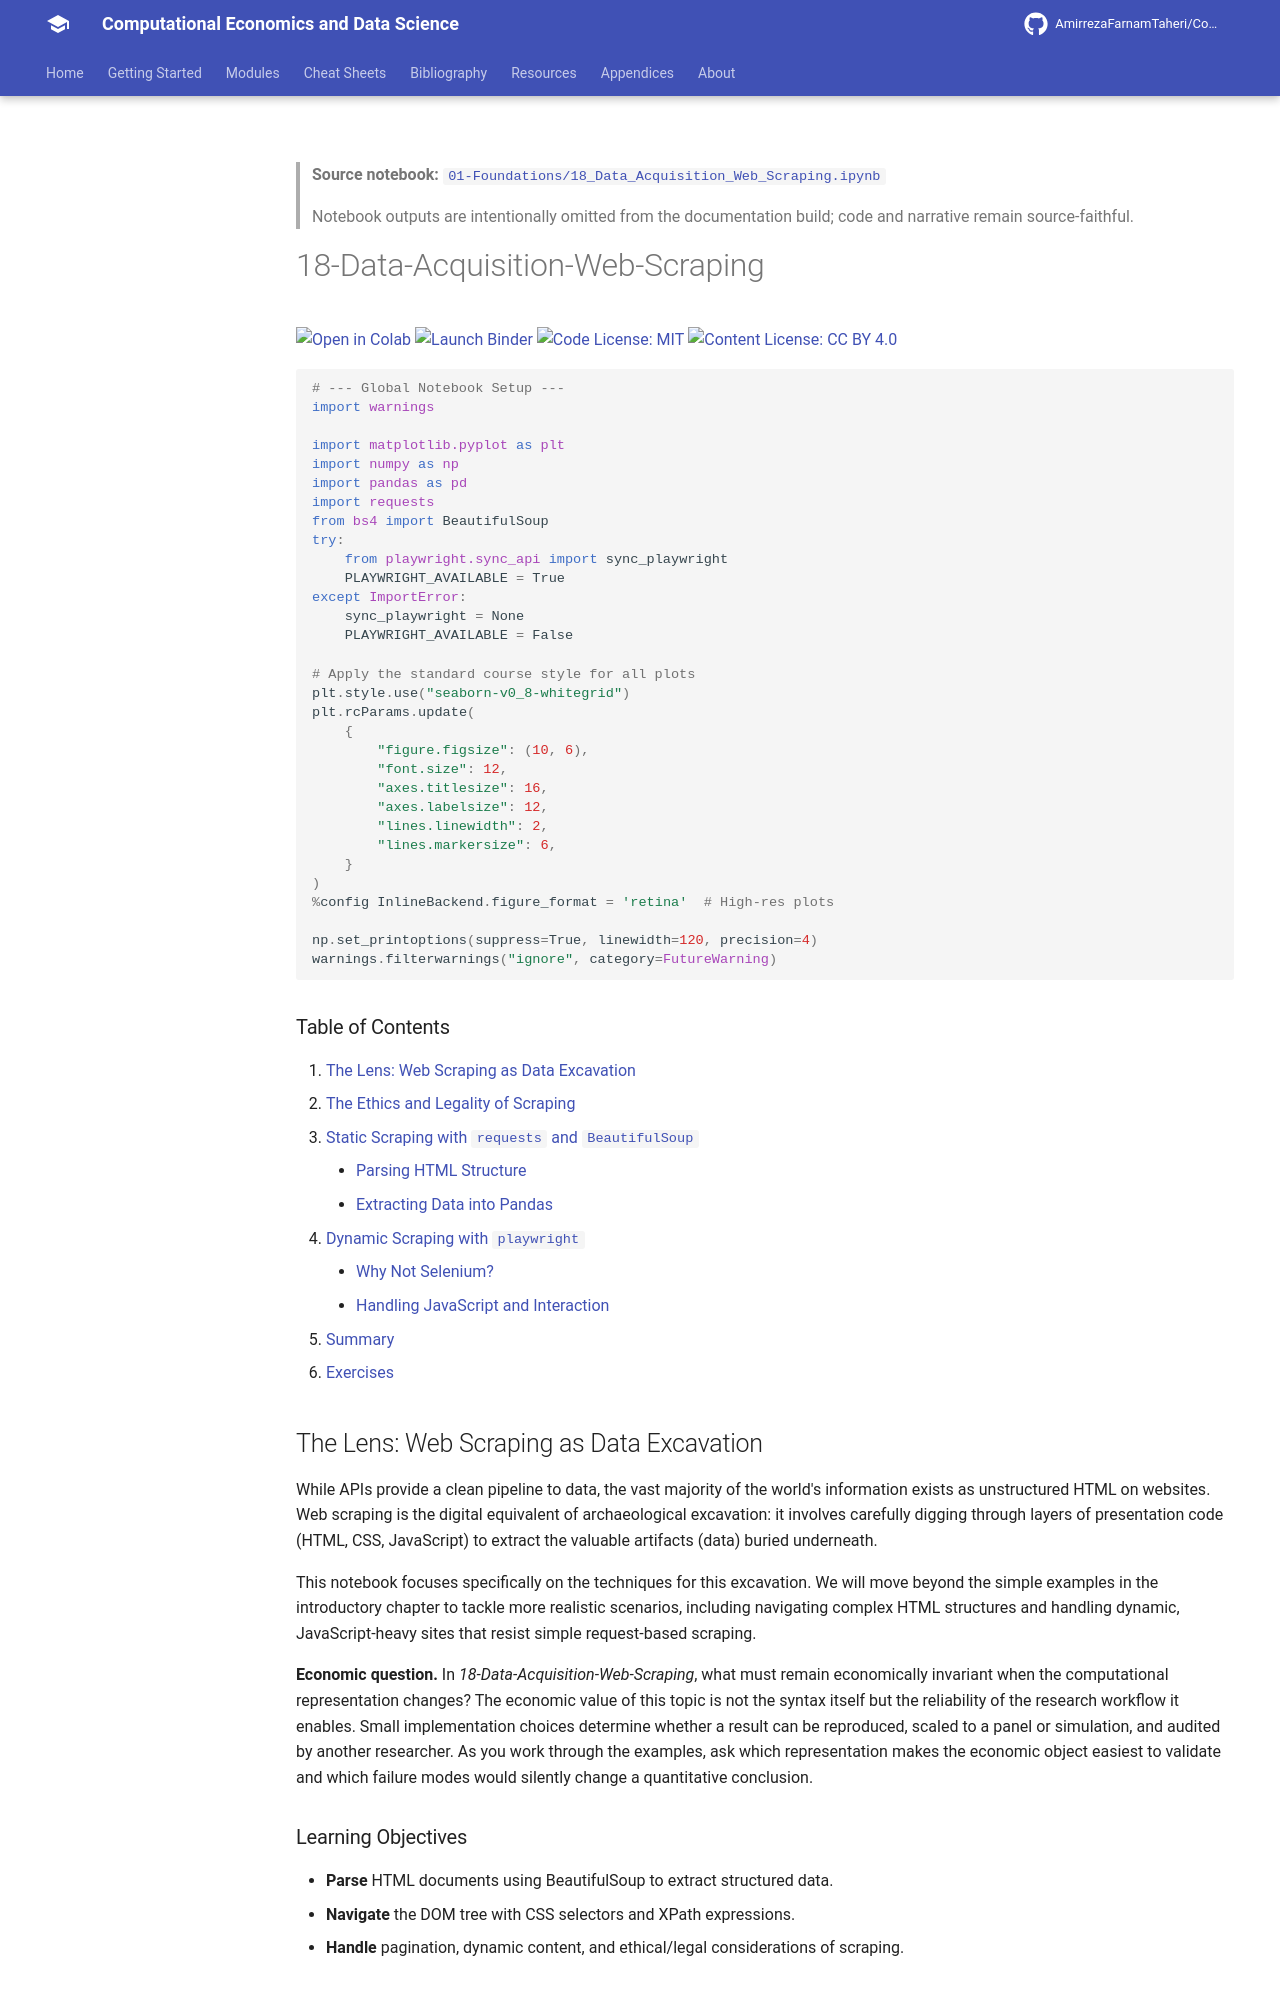

repository: AmirrezaFarnamTaheri/Computational-Economics-and-Data-Science · page: notebooks/01-Foundations/18_Data_Acquisition_Web_Scraping/index.html · generator: mkdocs

<!-- AUTO-GENERATED by scripts/notebooks_to_docs.py; edit the notebook source instead. -->

> **Source notebook:** [`01-Foundations/18_Data_Acquisition_Web_Scraping.ipynb`](https://github.com/AmirrezaFarnamTaheri/Computational-Economics-and-Data-Science/blob/main/01-Foundations/18_Data_Acquisition_Web_Scraping.ipynb)

> Notebook outputs are intentionally omitted from the documentation build; code and narrative remain source-faithful.


# 18-Data-Acquisition-Web-Scraping

[![Open in Colab](https://colab.research.google.com/assets/colab-badge.svg)](https://colab.research.google.com/github/AmirrezaFarnamTaheri/Computational-Economics-and-Data-Science/blob/main/01-Foundations/18_Data_Acquisition_Web_Scraping.ipynb) [![Launch Binder](https://mybinder.org/badge_logo.svg)](https://mybinder.org/v2/gh/AmirrezaFarnamTaheri/Computational-Economics-and-Data-Science/main?filepath=01-Foundations/18_Data_Acquisition_Web_Scraping.ipynb) [![Code License: MIT](https://img.shields.io/badge/Code%20License-MIT-yellow.svg)](https://raw.githubusercontent.com/AmirrezaFarnamTaheri/Computational-Economics-and-Data-Science/main/LICENSE) [![Content License: CC BY 4.0](https://img.shields.io/badge/Content%20License-CC%20BY%204.0-blue.svg)](https://creativecommons.org/licenses/by/4.0/)

```python
# --- Global Notebook Setup ---
import warnings

import matplotlib.pyplot as plt
import numpy as np
import pandas as pd
import requests
from bs4 import BeautifulSoup
try:
    from playwright.sync_api import sync_playwright
    PLAYWRIGHT_AVAILABLE = True
except ImportError:
    sync_playwright = None
    PLAYWRIGHT_AVAILABLE = False

# Apply the standard course style for all plots
plt.style.use("seaborn-v0_8-whitegrid")
plt.rcParams.update(
    {
        "figure.figsize": (10, 6),
        "font.size": 12,
        "axes.titlesize": 16,
        "axes.labelsize": 12,
        "lines.linewidth": 2,
        "lines.markersize": 6,
    }
)
%config InlineBackend.figure_format = 'retina'  # High-res plots

np.set_printoptions(suppress=True, linewidth=120, precision=4)
warnings.filterwarnings("ignore", category=FutureWarning)
```

### Table of Contents
1. [The Lens: Web Scraping as Data Excavation](#the-lens-web-scraping-as-data-excavation)
2. [The Ethics and Legality of Scraping](#the-ethics-and-legality-of-scraping)
3. [Static Scraping with `requests` and `BeautifulSoup`](#static-scraping-with-requests-and-beautifulsoup)
    - [Parsing HTML Structure](#parsing-html-structure)
    - [Extracting Data into Pandas](#extracting-data-into-pandas)
4. [Dynamic Scraping with `playwright`](#dynamic-scraping-with-playwright)
    - [Why Not Selenium?](#why-not-selenium)
    - [Handling JavaScript and Interaction](#handling-javascript-and-interaction)
5. [Summary](#summary)
6. [Exercises](#exercises)

## The Lens: Web Scraping as Data Excavation
While APIs provide a clean pipeline to data, the vast majority of the world's information exists as unstructured HTML on websites. Web scraping is the digital equivalent of archaeological excavation: it involves carefully digging through layers of presentation code (HTML, CSS, JavaScript) to extract the valuable artifacts (data) buried underneath.

This notebook focuses specifically on the techniques for this excavation. We will move beyond the simple examples in the introductory chapter to tackle more realistic scenarios, including navigating complex HTML structures and handling dynamic, JavaScript-heavy sites that resist simple request-based scraping.


**Economic question.** In *18-Data-Acquisition-Web-Scraping*, what must remain economically invariant when the computational representation changes? The economic value of this topic is not the syntax itself but the reliability of the research workflow it enables. Small implementation choices determine whether a result can be reproduced, scaled to a panel or simulation, and audited by another researcher. As you work through the examples, ask which representation makes the economic object easiest to validate and which failure modes would silently change a quantitative conclusion.
